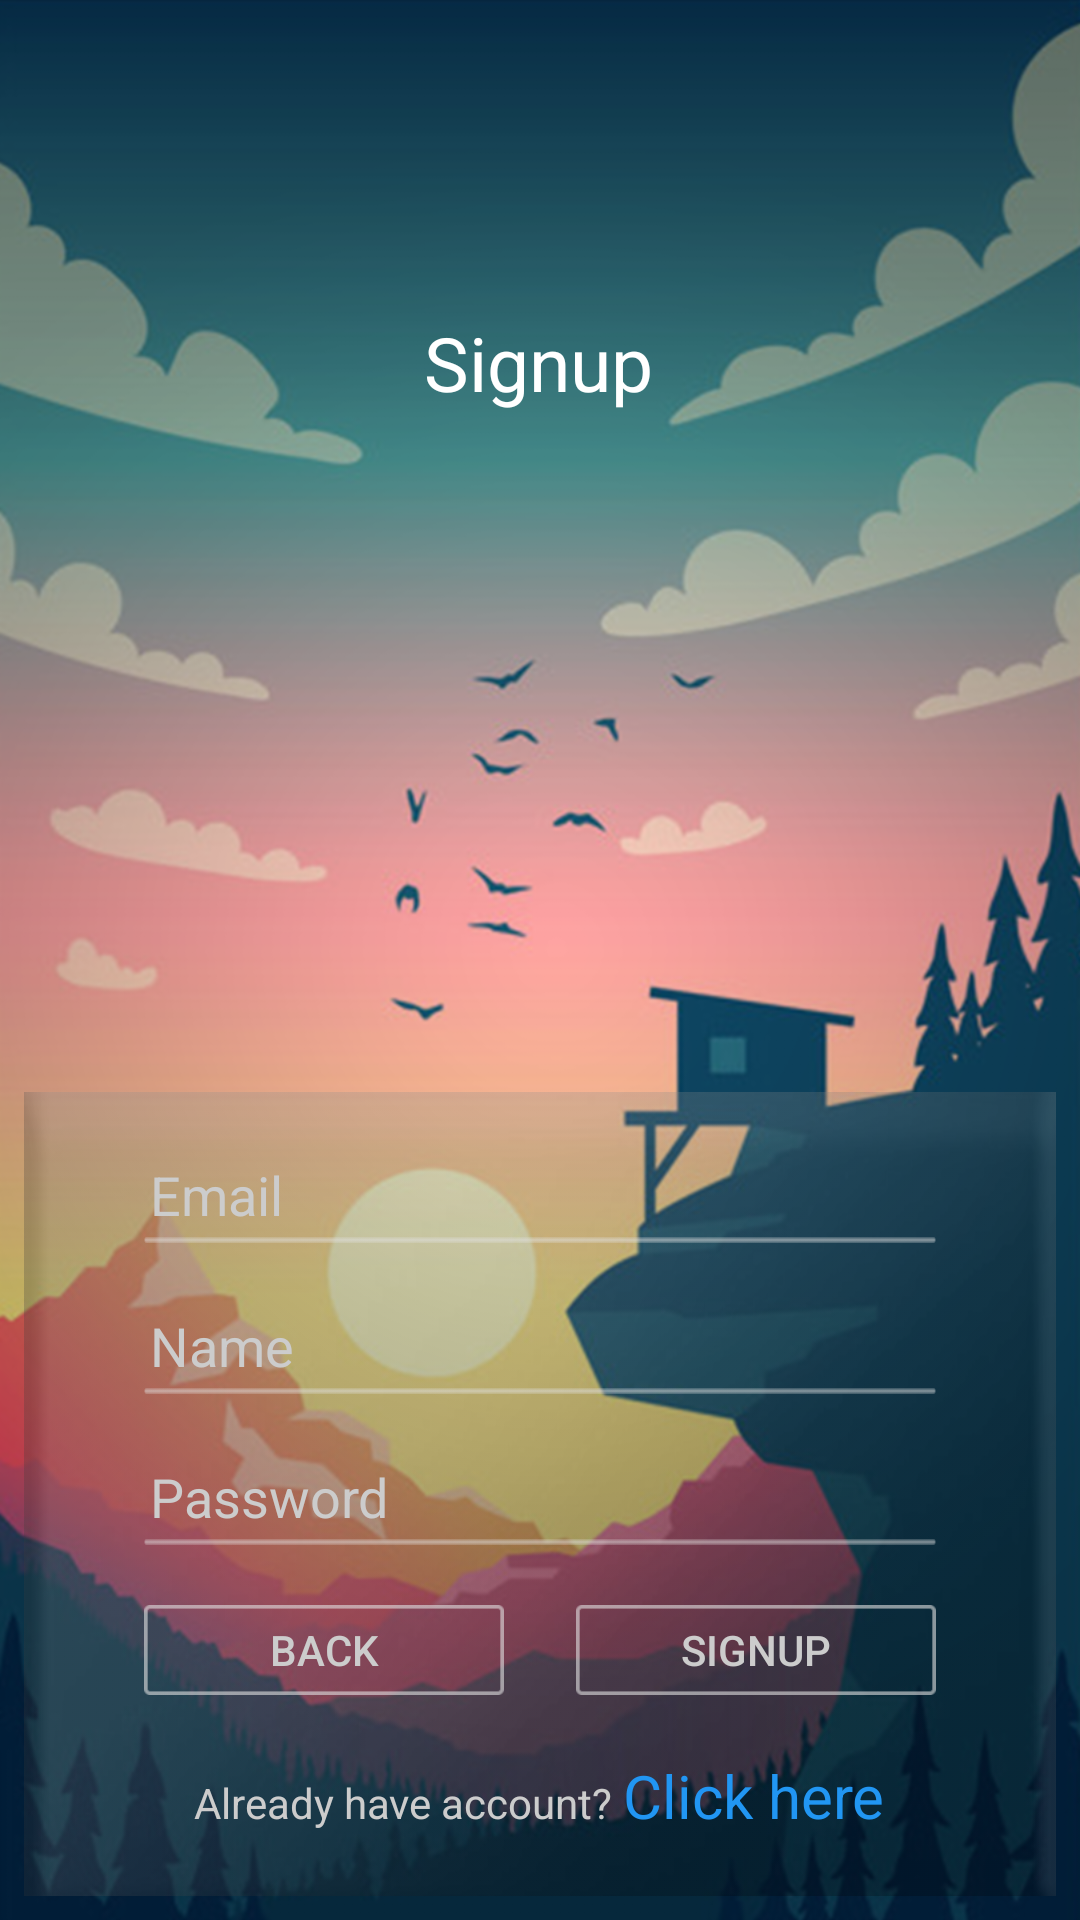

Here is an Android app screen rendered from its layout file. Give the layout XML and the strings, colors and styles it references.
<!-- AndroidManifest.xml: application theme AppTheme -->
<!-- res/layout/fragment_signup.xml -->
<?xml version="1.0" encoding="utf-8"?>
<android.support.constraint.ConstraintLayout xmlns:android="http://schemas.android.com/apk/res/android"
    xmlns:app="http://schemas.android.com/apk/res-auto"
    xmlns:tools="http://schemas.android.com/tools"
    android:layout_width="match_parent"
    android:layout_height="match_parent"
    android:background="@drawable/morning"
    tools:context=".loginsignup.fragments.SignupFragment">

    <TextView
        android:id="@+id/textView2"
        android:layout_width="wrap_content"
        android:layout_height="wrap_content"
        android:layout_marginStart="8dp"
        android:layout_marginTop="104dp"
        android:layout_marginEnd="8dp"
        android:text="Signup"
        android:textColor="@color/colorwhite"
        android:textSize="25sp"
        app:layout_constraintEnd_toEndOf="parent"
        app:layout_constraintHorizontal_bias="0.498"
        app:layout_constraintStart_toStartOf="parent"
        app:layout_constraintTop_toTopOf="parent" />


    <LinearLayout
        android:layout_width="match_parent"
        android:layout_height="wrap_content"
        android:layout_marginStart="8dp"
        android:layout_marginTop="328dp"
        android:layout_marginEnd="8dp"
        android:layout_marginBottom="8dp"
        android:orientation="vertical"
        android:padding="20dp"
        app:layout_constraintBottom_toBottomOf="parent"
        app:layout_constraintEnd_toEndOf="parent"
        app:layout_constraintHorizontal_bias="0.0"
        app:layout_constraintStart_toStartOf="parent"
        app:layout_constraintTop_toBottomOf="@+id/textView2"
        app:layout_constraintVertical_bias="1.0"
        android:background="@drawable/light"
        >

        <RelativeLayout
            android:layout_width="match_parent"
            android:layout_height="wrap_content">

            <LinearLayout
                android:id="@+id/email"
                android:layout_width="match_parent"
                android:layout_height="wrap_content"
                android:layout_marginLeft="20dp"
                android:layout_marginRight="20dp"
                android:orientation="horizontal"
                android:weightSum="6">

                <EditText
                    android:id="@+id/email_signup"
                    android:layout_width="0dp"
                    android:layout_height="wrap_content"
                    android:layout_weight="6"
                    android:background="@android:color/transparent"
                    android:hint="Email"
                    android:padding="2dp"
                    android:textColor="@color/color_black"
                    android:imeOptions="actionNext"
                    android:singleLine="true"
                    android:textColorHint="@color/colorTransparentWhite" />

                <TextView
                    android:layout_width="wrap_content"
                    android:layout_height="wrap_content"
                    android:layout_gravity="center"
                    android:background="@drawable/ic_person" />
            </LinearLayout>

            <LinearLayout
                android:layout_width="match_parent"
                android:layout_height="wrap_content"
                android:layout_below="@id/email"
                android:layout_marginLeft="20dp"
                android:layout_marginRight="20dp"
                android:background="@drawable/edittext_bg" />
        </RelativeLayout>

        <RelativeLayout
            android:layout_width="match_parent"
            android:layout_height="wrap_content"
            android:layout_marginTop="20dp"
            >

            <LinearLayout
                android:id="@+id/user"
                android:layout_width="match_parent"
                android:layout_height="wrap_content"
                android:layout_marginLeft="20dp"
                android:layout_marginRight="20dp"
                android:orientation="horizontal"
                android:weightSum="6">

                <EditText
                    android:id="@+id/username_signup"
                    android:layout_width="0dp"
                    android:layout_height="wrap_content"
                    android:layout_weight="6"
                    android:background="@android:color/transparent"
                    android:hint="Name"
                    android:padding="2dp"
                    android:imeOptions="actionNext"
                    android:singleLine="true"
                    android:textColor="@color/color_black"
                    android:textColorHint="@color/colorTransparentWhite" />

                <TextView
                    android:layout_width="wrap_content"
                    android:layout_height="wrap_content"
                    android:layout_gravity="center"
                    android:background="@drawable/ic_person" />
            </LinearLayout>

            <LinearLayout
                android:layout_width="match_parent"
                android:layout_height="wrap_content"
                android:layout_below="@id/user"
                android:layout_marginLeft="20dp"
                android:layout_marginRight="20dp"
                android:background="@drawable/edittext_bg" />
        </RelativeLayout>

        <RelativeLayout
            android:layout_width="match_parent"
            android:layout_height="wrap_content"
            android:layout_marginTop="20dp">

            <LinearLayout
                android:id="@+id/pass"
                android:layout_width="match_parent"
                android:layout_height="wrap_content"
                android:layout_marginLeft="20dp"
                android:layout_marginRight="20dp"
                android:orientation="horizontal"
                android:weightSum="6">

                <EditText
                    android:id="@+id/password_signup"
                    android:layout_width="0dp"
                    android:layout_height="wrap_content"
                    android:layout_weight="6"
                    android:background="@android:color/transparent"
                    android:hint="Password"
                    android:padding="2dp"
                    android:imeOptions="actionDone"
                    android:singleLine="true"
                    android:textColor="@color/color_black"
                    android:textColorHint="@color/colorTransparentWhite" />

                <TextView
                    android:layout_width="wrap_content"
                    android:layout_height="wrap_content"
                    android:layout_gravity="center"
                    android:background="@drawable/ic_lock" />
            </LinearLayout>

            <LinearLayout
                android:layout_width="match_parent"
                android:layout_height="wrap_content"
                android:layout_below="@id/pass"
                android:layout_marginLeft="20dp"
                android:layout_marginRight="20dp"
                android:background="@drawable/edittext_bg" />
        </RelativeLayout>


        <RelativeLayout
            android:layout_width="match_parent"
            android:layout_height="wrap_content"
            android:layout_marginTop="20dp">

            <Button
                android:layout_width="120dp"
                android:layout_height="30dp"
                android:layout_alignParentStart="true"
                android:layout_marginStart="20dp"
                android:background="@drawable/rectangle"
                android:text="Back"
                android:textColor="@color/colorTransparentWhite" />

            <Button
                android:id="@+id/btn_signup"
                android:layout_width="120dp"
                android:layout_height="30dp"
                android:layout_alignParentEnd="true"
                android:layout_marginEnd="20dp"
                android:background="@drawable/rectangle"
                android:text="Signup"
                android:textColor="@color/colorTransparentWhite"
                />

        </RelativeLayout>

        <LinearLayout
            android:layout_width="wrap_content"
            android:layout_height="wrap_content"
            android:layout_gravity="center"
            android:layout_marginTop="20dp"
            >

            <TextView
                android:layout_width="wrap_content"
                android:layout_height="wrap_content"
                android:text="Already have account? "
                android:textColor="@color/colorTransparentWhite"
                />
            <TextView
                android:id="@+id/goto_login"
                android:layout_width="wrap_content"
                android:layout_height="wrap_content"
                android:text="Click here"
                android:textColor="@color/colorSky"
                android:textSize="20sp"
                />
        </LinearLayout>

    </LinearLayout>
</android.support.constraint.ConstraintLayout>
<!-- resources referenced by this layout -->
<resources>
  <color name="colorSky">#2196F3</color>
  <color name="colorTransparentWhite">#cccccc</color>
  <color name="color_black">#000000</color>
  <color name="colorwhite">#FFFFFF</color>
  <!-- drawable edittext_bg: png bitmap (drawable-hdpi, 148 bytes) -->
  <!-- drawable light: png bitmap (drawable-hdpi, 32184 bytes) -->
  <!-- drawable morning: png bitmap (drawable-hdpi, 781644 bytes) -->
  <!-- drawable rectangle: png bitmap (drawable-hdpi, 473 bytes) -->
  <style name="AppTheme" parent="Theme.AppCompat.Light.NoActionBar">
          
          <item name="colorPrimary">@color/colorPrimary</item>
          <item name="colorPrimaryDark">@color/colorPrimaryDark</item>
          <item name="colorAccent">@color/colorAccent</item>
      </style>
  <color name="colorPrimary">#0F81D0</color>
  <color name="colorPrimaryDark">#0B64A2</color>
  <color name="colorAccent">#535151</color>
</resources>
